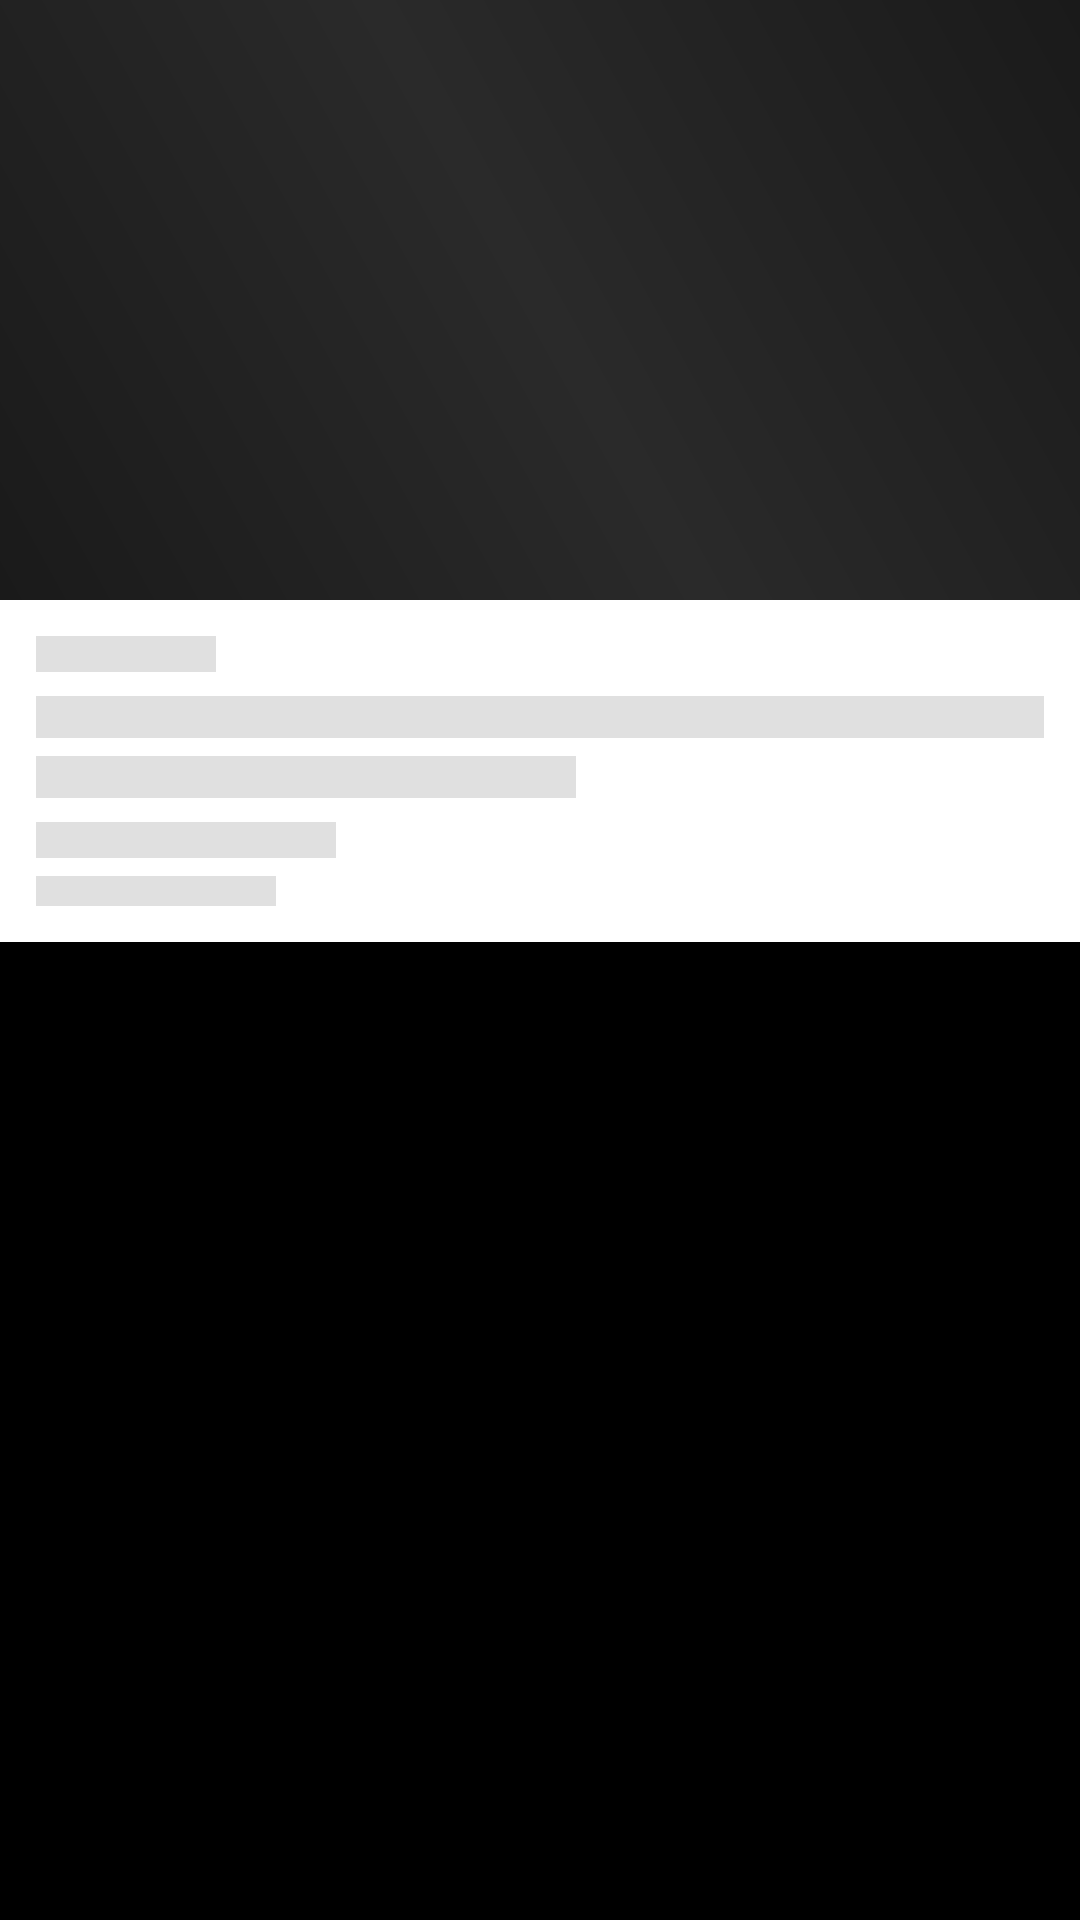

Produce the Android XML layout that renders to this screen, including the resource entries it uses.
<!-- AndroidManifest.xml: application theme App.Theme.Leanback.Browse -->
<!-- res/layout/skeleton_card_view.xml -->
<?xml version="1.0" encoding="utf-8"?>
<LinearLayout xmlns:android="http://schemas.android.com/apk/res/android"
    android:layout_width="match_parent"
    android:layout_height="wrap_content"
    android:orientation="vertical"
    android:background="#000000">

    
    <View
        android:id="@+id/skeleton_image"
        android:layout_width="match_parent"
        android:layout_height="200dp"
        android:background="@drawable/skeleton_placeholder" />

    
    <LinearLayout
        android:layout_width="match_parent"
        android:layout_height="wrap_content"
        android:orientation="vertical"
        android:padding="12dp"
        android:background="#FFFFFF">

        
        <View
            android:layout_width="60dp"
            android:layout_height="12dp"
            android:layout_marginBottom="8dp"
            android:background="#E0E0E0" />

        
        <View
            android:layout_width="match_parent"
            android:layout_height="14dp"
            android:layout_marginBottom="6dp"
            android:background="#E0E0E0" />

        
        <View
            android:layout_width="180dp"
            android:layout_height="14dp"
            android:layout_marginBottom="8dp"
            android:background="#E0E0E0" />

        
        <View
            android:layout_width="100dp"
            android:layout_height="12dp"
            android:layout_marginBottom="6dp"
            android:background="#E0E0E0" />

        
        <View
            android:layout_width="80dp"
            android:layout_height="10dp"
            android:background="#E0E0E0" />

    </LinearLayout>

</LinearLayout>
<!-- resources referenced by this layout -->
<resources>
  <!-- drawable skeleton_placeholder (drawable) -->
  <?xml version="1.0" encoding="utf-8"?>
  <layer-list xmlns:android="http://schemas.android.com/apk/res/android">
      
      <item>
          <shape android:shape="rectangle">
              <solid android:color="#1A1A1A"/>
          </shape>
      </item>
      
      
      <item>
          <shape android:shape="rectangle">
              <gradient
                  android:angle="45"
                  android:startColor="#1A1A1A"
                  android:centerColor="#2A2A2A"
                  android:endColor="#1A1A1A"
                  android:type="linear" />
          </shape>
      </item>
  </layer-list>
  <style name="App.Theme.Leanback.Browse" parent="Theme.Leanback">
          <item name="android:windowBackground">@color/black</item>
          <item name="shelfBackground">@color/black</item>
          <item name="brandColor">@color/black</item>
          <item name="brandAccentColor">@color/black</item>
          <item name="cardDefaultBackground">@color/grey</item>
          <item name="cardSelectedBackground">@android:color/transparent</item>
          <item name="rowHeaderStyle">@style/Widget.Custom.Row.Header</item>
      </style>
  <color name="black">#000000</color>
  <color name="grey">#808080</color>
  <style name="Widget.Custom.Row.Header" parent="Widget.Leanback.Row.Header">
          <item name="android:textAppearance">@style/TextAppearance.Custom.Row.Header</item>
      </style>
  <style name="TextAppearance.Custom.Row.Header" parent="TextAppearance.Leanback.Row.Header">
          <item name="android:fontFamily">sans-serif</item>
      </style>
</resources>
